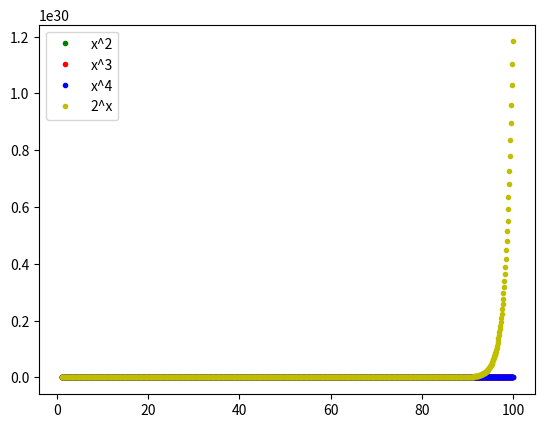

The script that saved this image:
# [redacted]
# GMIT Programming for Data Analysis
# Week 2 lectures plotting powers

import matplotlib.pyplot as plt
import numpy as np

x = np.arange(1.0, 100.0, 0.1)

plt.plot(x, x**2, 'g.', label="x^2")
plt.plot(x, x**3, 'r.', label="x^3")
plt.plot(x, x**4, 'b.', label="x^4")
plt.plot(x, 2**x, 'y.', label="2^x")

plt.legend()

plt.show()
